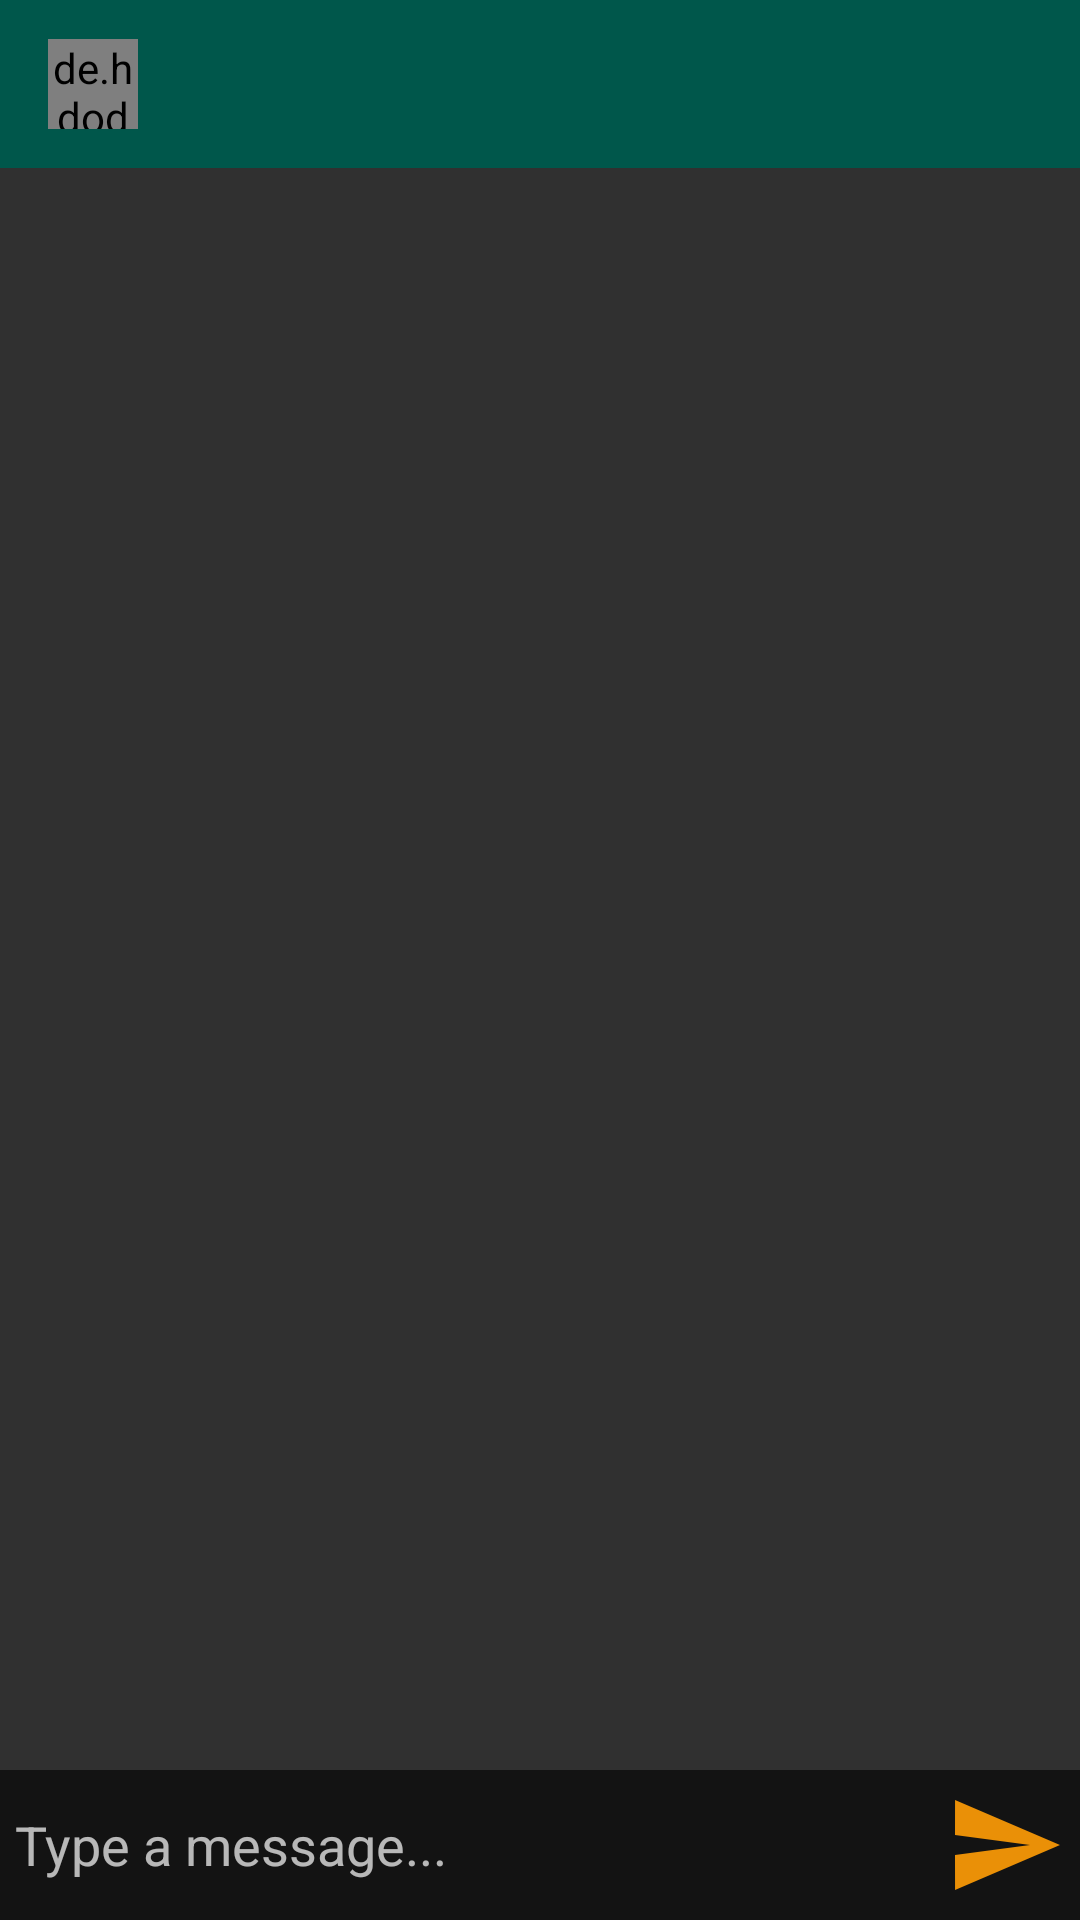

Produce the Android XML layout that renders to this screen, including the resource entries it uses.
<!-- AndroidManifest.xml: application theme AppTheme -->
<!-- res/layout/activity_message.xml -->
<?xml version="1.0" encoding="utf-8"?>
<RelativeLayout xmlns:android="http://schemas.android.com/apk/res/android"
    xmlns:app="http://schemas.android.com/apk/res-auto"
    xmlns:tools="http://schemas.android.com/tools"
    android:layout_width="match_parent"
    android:layout_height="match_parent"
    tools:context=".MessageActivity">

    <android.support.design.widget.AppBarLayout
        android:layout_width="match_parent"
        android:layout_height="wrap_content"
        android:id="@+id/bar_layout">

        <android.support.v7.widget.Toolbar
            android:id="@+id/toolbar"
            android:layout_width="match_parent"
            android:layout_height="wrap_content"
            android:background="@color/colorPrimaryDark"
            android:theme="@style/Base.ThemeOverlay.AppCompat.Dark.ActionBar"
            app:popupTheme="@style/MenuStyle">

            <de.hdodenhof.circleimageview.CircleImageView
                android:layout_width="30dp"
                android:layout_height="30dp"
                android:id="@+id/profile_image"/>
            ``
            <TextView
                android:layout_width="wrap_content"
                android:layout_height="wrap_content"
                android:id="@+id/username"
                android:layout_marginLeft="25dp"
                android:textColor="#FFF"
                android:textStyle="bold"
                android:layout_marginStart="25dp"/>

        </android.support.v7.widget.Toolbar>

    </android.support.design.widget.AppBarLayout>

    <android.support.v7.widget.RecyclerView
        android:layout_width="match_parent"
        android:layout_height="match_parent"
        android:id="@+id/recycler_view"
        android:layout_below="@+id/bar_layout"
        android:layout_above="@+id/bottom"/>

    <RelativeLayout
        android:layout_width="match_parent"
        android:layout_height="wrap_content"
        android:padding="5dp"
        android:background="#131313"
        android:layout_alignParentBottom="true"
        android:id="@+id/bottom">

        <EditText
            android:layout_width="match_parent"
            android:layout_height="wrap_content"
            android:id="@+id/text_send"
            android:background="@android:color/transparent"
            android:hint="Type a message..."
            android:layout_toLeftOf="@+id/btn_send"
            android:layout_centerVertical="true"/>

        <ImageButton
            android:layout_width="40dp"
            android:layout_height="40dp"
            android:id="@+id/btn_send"
            android:background="@drawable/ic_send_black_24dp"
            android:layout_alignParentEnd="true"
            android:layout_alignParentRight="true"/>

    </RelativeLayout>

</RelativeLayout>
<!-- resources referenced by this layout -->
<resources>
  <color name="colorPrimaryDark">#00574B</color>
  <!-- drawable ic_send_black_24dp (drawable) -->
  <vector xmlns:android="http://schemas.android.com/apk/res/android"
      android:width="24dp"
      android:height="24dp"
      android:viewportWidth="24.0"
      android:viewportHeight="24.0">
      <path
          android:fillColor="#EA9007"
          android:pathData="M2.01,21L23,12 2.01,3 2,10l15,2 -15,2z"/>
  </vector>
  <style name="MenuStyle" parent="Theme.AppCompat.Light">
          <item name="android:background">@android:color/white</item>
      </style>
  <style name="AppTheme" parent="@style/Theme.AppCompat.NoActionBar">
          
          <item name="colorPrimary">@color/colorPrimary</item>
          <item name="colorPrimaryDark">@color/colorPrimaryDark</item>
          <item name="colorAccent">@color/colorAccent</item>
      </style>
  <color name="colorPrimary">#008577</color>
  <color name="colorAccent">#191919</color>
</resources>
